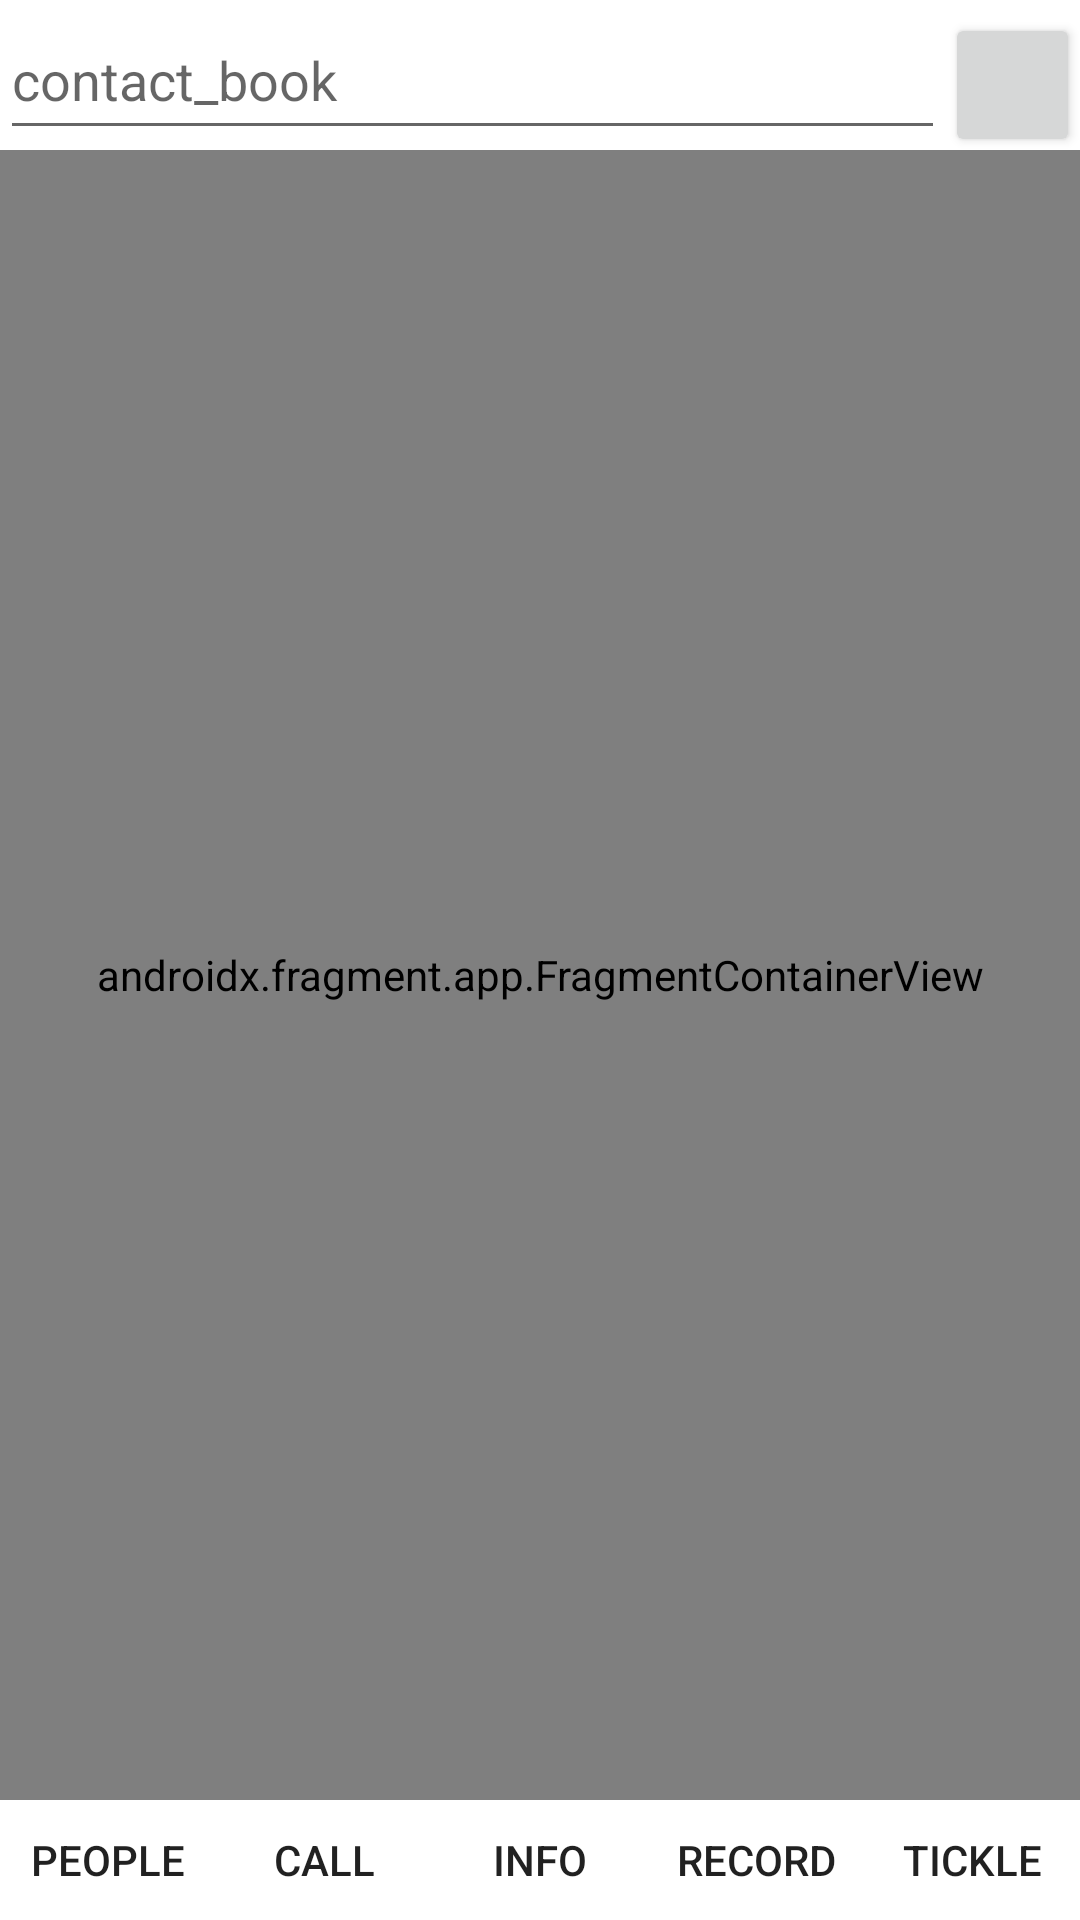

Reconstruct the res/layout file that produces this screen, plus the resources it refers to.
<!-- AndroidManifest.xml: activity theme NoTitleFullscreen -->
<!-- res/layout/activity_main.xml -->
<?xml version="1.0" encoding="utf-8"?>
<androidx.constraintlayout.widget.ConstraintLayout xmlns:android="http://schemas.android.com/apk/res/android"
    xmlns:app="http://schemas.android.com/apk/res-auto"
    xmlns:tools="http://schemas.android.com/tools"
    android:layout_width="match_parent"
    android:layout_height="match_parent"
    tools:context=".MainActivity">


    <RelativeLayout
        android:layout_width="match_parent"
        android:layout_height="match_parent"
        android:background="@android:color/white" >

        <androidx.fragment.app.FragmentContainerView
            android:layout_width="match_parent"
            android:layout_height="match_parent"
            android:id="@+id/contact_list_frag"
            android:name="com.example.contact_book.contactList"
            android:layout_below="@id/search_title"
            android:layout_above="@id/bottom_title" />


        <LinearLayout
            android:id="@+id/bottom_title"
            android:layout_width="match_parent"
            android:layout_height="40dp"
            android:background="@android:color/white"
            android:layout_alignParentBottom="true">

            <Button
                android:id="@+id/frequent_contacts_list"
                android:layout_width="0dp"
                android:layout_height="match_parent"
                android:layout_weight="1"
                android:text="People"
                android:background="@android:color/white"
                android:layout_gravity="center" />

            <Button
                android:id="@+id/recent_call_list"
                android:layout_width="0dp"
                android:layout_height="match_parent"
                android:layout_weight="1"
                android:text="Call"
                android:background="@android:color/white"
                android:layout_gravity="center" />

            <Button
                android:id="@+id/contact_list"
                android:layout_width="0dp"
                android:layout_height="match_parent"
                android:layout_weight="1"
                android:text="INFO"
                android:background="@android:color/white"
                android:layout_gravity="center" />

            <Button
                android:id="@+id/record"
                android:layout_width="0dp"
                android:layout_height="match_parent"
                android:layout_weight="1"
                android:text="RECORD"
                android:background="@android:color/white"
                android:layout_gravity="center" />
            <Button
                android:id="@+id/tickle"
                android:layout_width="0dp"
                android:layout_height="match_parent"
                android:layout_weight="1"
                android:text="TICKLE"
                android:background="@android:color/white"
                android:layout_gravity="center" />

        </LinearLayout>

        <LinearLayout
            android:id="@+id/search_title"
            android:layout_width="match_parent"
            android:layout_height="50dp"
            android:layout_centerHorizontal="true"
            android:background="@android:color/white"

            android:layout_alignParentTop="true">

            <EditText
                android:id="@+id/search_src_text"
                android:layout_width="0dp"
                android:layout_height="match_parent"
                android:maxLines="1"
                android:autofillHints="@string/app_name"
                android:hint="@string/app_name"
                android:inputType="text"
                android:layout_weight="7"/>

            <Button
                android:id="@+id/search_button"
                android:layout_width="0dp"
                android:layout_height="wrap_content"
                android:layout_weight="1" />
        </LinearLayout>

    </RelativeLayout>


</androidx.constraintlayout.widget.ConstraintLayout>
<!-- resources referenced by this layout -->
<resources>
  <string name="app_name">contact_book</string>
  <style name="NoTitleFullscreen" parent="Theme.AppCompat.Light.NoActionBar">
          <item name="android:windowNoTitle">true</item>
          <item name="android:windowActionBar">false</item>
          <item name="android:windowFullscreen">true</item>
          <item name="android:windowContentOverlay">@null</item>
      </style>
</resources>
